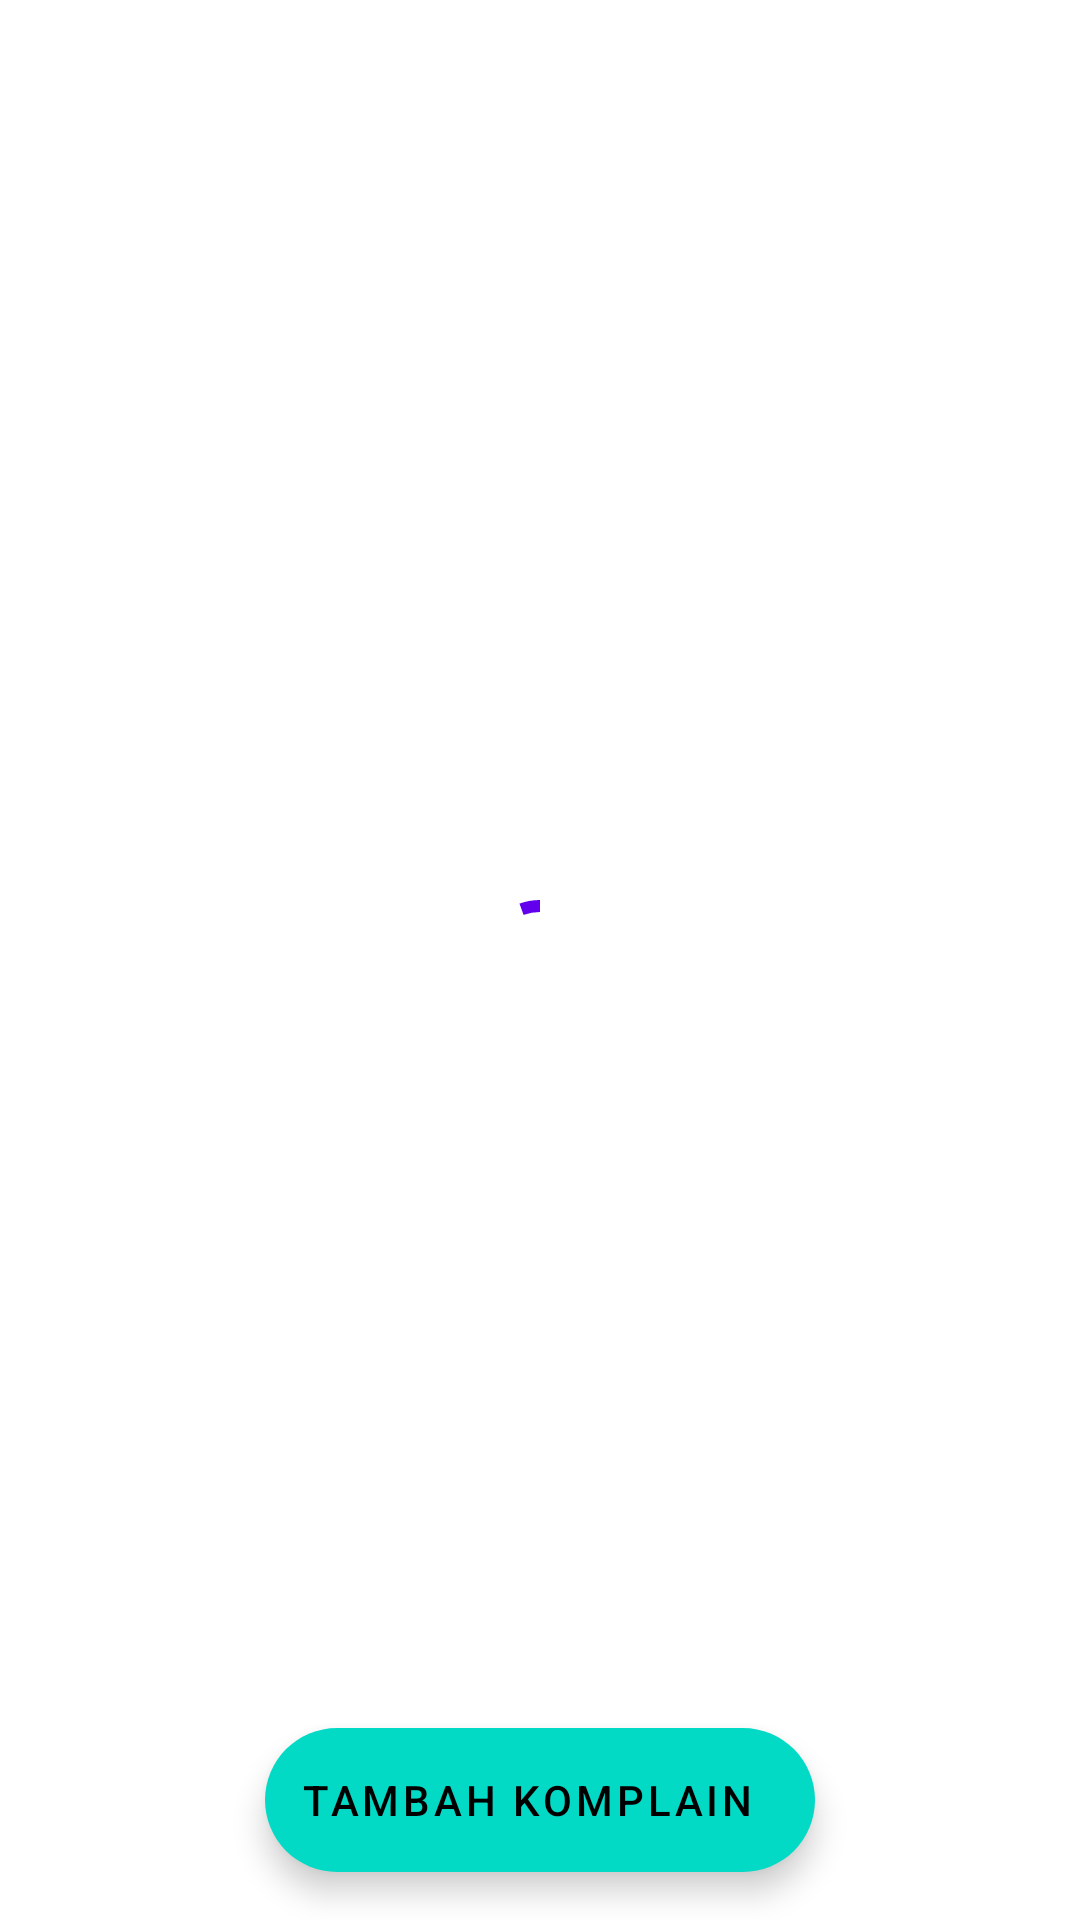

This screen was rendered from an Android layout file. Write that file and the resources it references.
<!-- AndroidManifest.xml: application theme Theme.Kost -->
<!-- res/layout/fragment_tenant_komplain.xml -->
<?xml version="1.0" encoding="utf-8"?>
<androidx.constraintlayout.widget.ConstraintLayout xmlns:android="http://schemas.android.com/apk/res/android"
    xmlns:app="http://schemas.android.com/apk/res-auto"
    xmlns:tools="http://schemas.android.com/tools"
    android:layout_width="match_parent"
    android:layout_height="match_parent"
    tools:context=".ui.tenant.komplain.TenantKomplainFragment">

    <androidx.recyclerview.widget.RecyclerView
        android:id="@+id/tenantKomplainRV"
        android:layout_width="0dp"
        android:layout_height="wrap_content"
        android:clipToPadding="false"
        android:paddingVertical="8dp"
        app:layout_constraintEnd_toEndOf="parent"
        app:layout_constraintStart_toStartOf="parent"
        app:layout_constraintTop_toTopOf="parent" />

    <com.google.android.material.progressindicator.CircularProgressIndicator
        android:id="@+id/tenantKomplainLoading"
        android:layout_width="wrap_content"
        android:layout_height="wrap_content"
        android:indeterminate="true"
        app:layout_constraintBottom_toBottomOf="parent"
        app:layout_constraintEnd_toEndOf="parent"
        app:layout_constraintStart_toStartOf="parent"
        app:layout_constraintTop_toTopOf="parent" />

    <com.google.android.material.floatingactionbutton.ExtendedFloatingActionButton
        android:id="@+id/tenantKomplainAddKomplain"
        android:layout_width="wrap_content"
        android:layout_height="wrap_content"
        android:layout_marginBottom="16dp"
        android:clickable="true"
        android:text="Tambah Komplain"
        app:icon="@drawable/ic_round_add_24"
        app:layout_constraintBottom_toBottomOf="parent"
        app:layout_constraintEnd_toEndOf="parent"
        app:layout_constraintStart_toStartOf="parent" />

</androidx.constraintlayout.widget.ConstraintLayout>
<!-- resources referenced by this layout -->
<resources>
  <style name="Theme.Kost" parent="Theme.MaterialComponents.DayNight.NoActionBar">
          
          <item name="colorPrimary">@color/purple_500</item>
          <item name="colorPrimaryVariant">@color/purple_700</item>
          <item name="colorOnPrimary">@color/white</item>
          
          <item name="colorSecondary">@color/teal_200</item>
          <item name="colorSecondaryVariant">@color/teal_700</item>
          <item name="colorOnSecondary">@color/black</item>
          
          <item name="android:statusBarColor" tools:targetApi="l">?attr/colorPrimaryVariant</item>
          
      </style>
  <color name="purple_500">#FF6200EE</color>
  <color name="purple_700">#FF3700B3</color>
  <color name="white">#FFFFFFFF</color>
  <color name="teal_200">#FF03DAC5</color>
  <color name="teal_700">#FF018786</color>
  <color name="black">#FF000000</color>
</resources>
